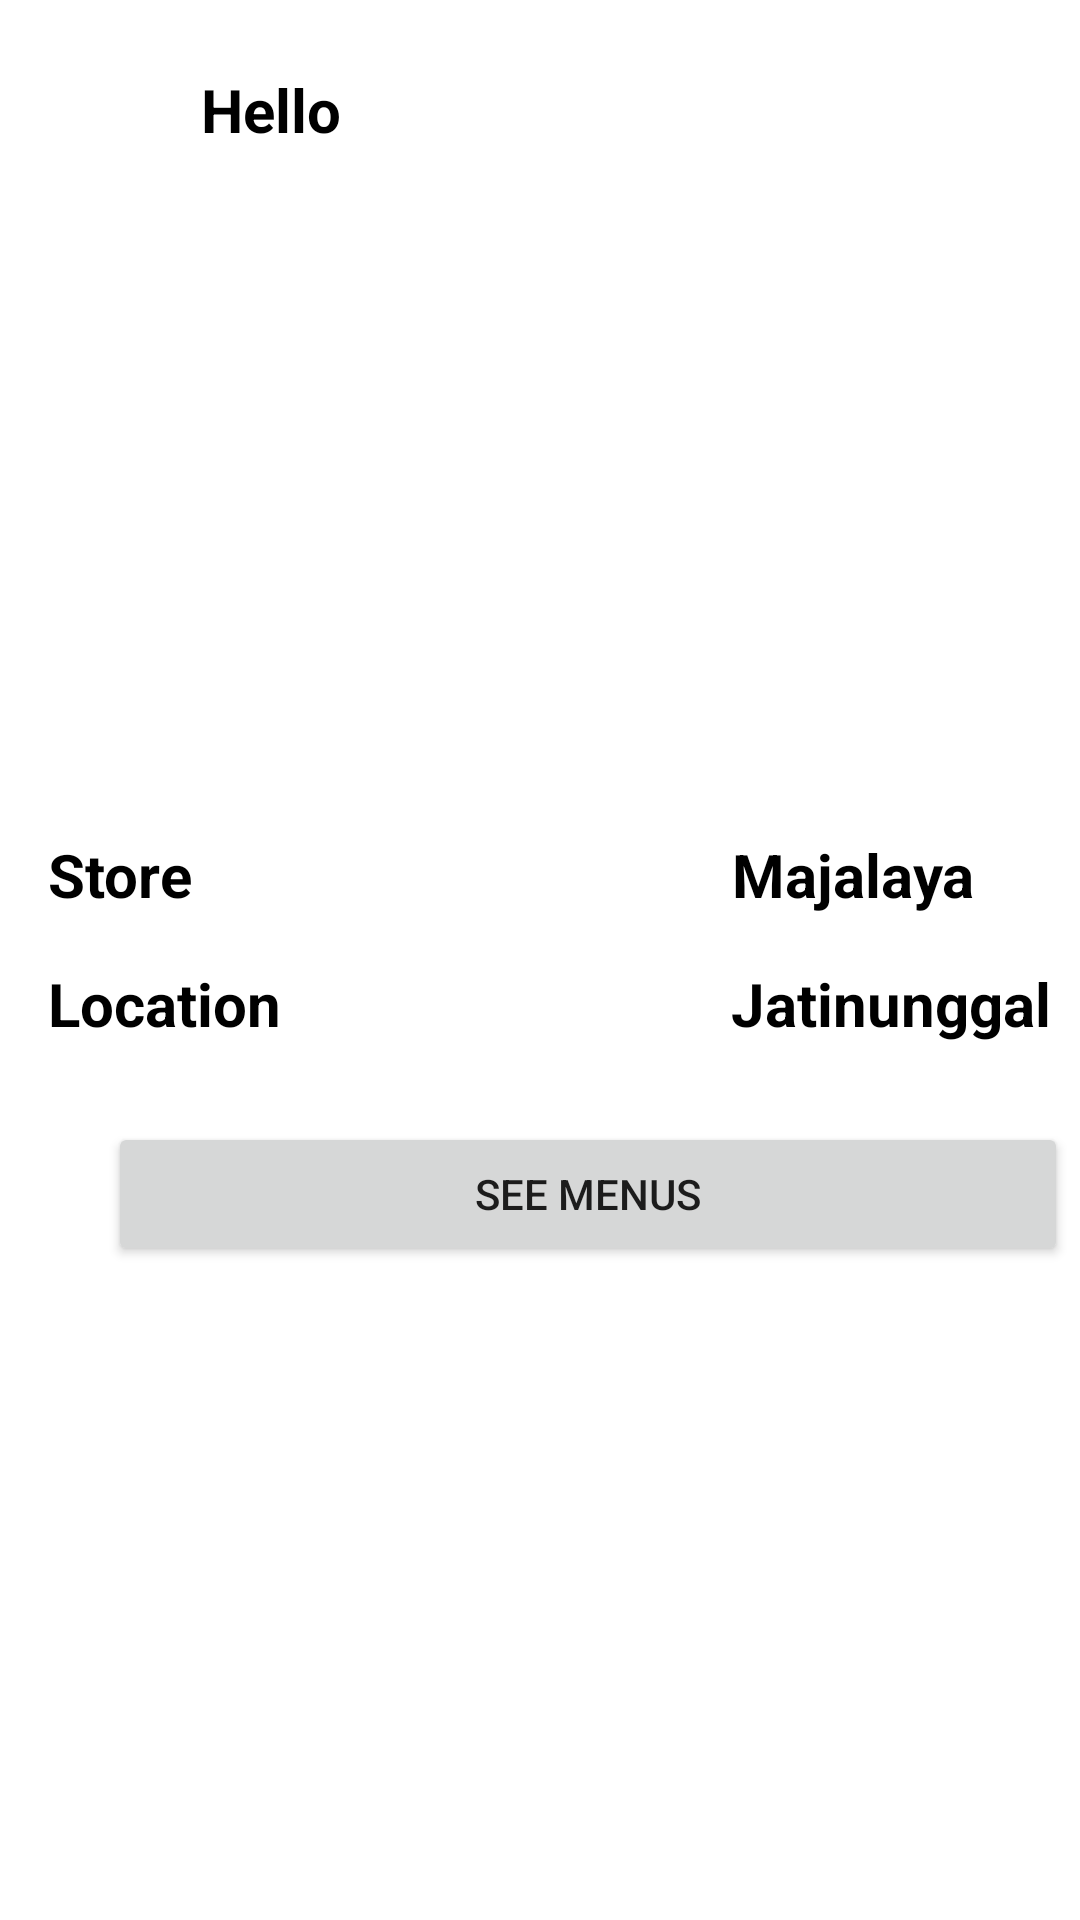

This screen was rendered from an Android layout file. Write that file and the resources it references.
<!-- AndroidManifest.xml: application theme Theme.Resto -->
<!-- res/layout/activity_menu.xml -->
<?xml version="1.0" encoding="utf-8"?>
<androidx.constraintlayout.widget.ConstraintLayout xmlns:android="http://schemas.android.com/apk/res/android"
    xmlns:app="http://schemas.android.com/apk/res-auto"
    xmlns:tools="http://schemas.android.com/tools"
    android:layout_width="match_parent"
    android:layout_height="match_parent"
    tools:context=".MenuActivity">

    <ImageView
        android:id="@+id/icon"
        android:layout_width="35dp"
        android:layout_height="35dp"
        app:layout_constraintStart_toStartOf="parent"
        app:layout_constraintTop_toTopOf="parent"
        android:src="@drawable/ic_action_person"
        android:layout_marginLeft="16dp"
        android:layout_marginTop="16dp"
        />

    <TextView
        android:id="@+id/labeled"
        android:layout_width="wrap_content"
        android:layout_height="wrap_content"
        android:text="Hello"
        app:layout_constraintStart_toEndOf="@+id/icon"
        app:layout_constraintTop_toTopOf="parent"
        android:ems="10"
        android:textSize="20sp"
        android:layout_marginLeft="16dp"
        android:layout_marginTop="23dp"
        android:textStyle="bold"
        android:textColor="@color/black"
        />

    <ImageView
        android:id="@+id/main"
        android:layout_width="wrap_content"
        android:layout_height="185dp"
        android:background="@drawable/main_1"
        app:layout_constraintStart_toStartOf="parent"
        app:layout_constraintTop_toBottomOf="@+id/icon"
        android:layout_marginTop="16dp"
        />

    <TextView
        android:id="@+id/text"
        android:layout_width="wrap_content"
        android:layout_height="wrap_content"
        app:layout_constraintStart_toStartOf="@+id/icon"
        app:layout_constraintTop_toBottomOf="@+id/main"
        android:text="Store"
        android:layout_marginTop="26dp"
        android:textColor="@color/black"
        android:textStyle="bold"
        android:textSize="20sp"
        />
    <TextView
        android:id="@+id/toko"
        android:layout_width="wrap_content"
        android:layout_height="wrap_content"
        app:layout_constraintStart_toEndOf="@+id/text"
        app:layout_constraintTop_toTopOf="@+id/text"
        android:layout_marginLeft="180dp"
        android:text="Majalaya"
        android:textColor="@color/black"
        android:textStyle="bold"
        android:textSize="20sp"
        />

    <TextView
        android:id="@+id/loc"
        android:layout_width="wrap_content"
        android:layout_height="wrap_content"
        app:layout_constraintStart_toStartOf="@+id/text"
        app:layout_constraintTop_toBottomOf="@+id/text"
        android:text="Location"
        android:layout_marginTop="16dp"
        android:textColor="@color/black"
        android:textStyle="bold"
        android:textSize="20sp"
        />
    <TextView
        android:id="@+id/tempat"
        android:layout_width="wrap_content"
        android:layout_height="wrap_content"
        app:layout_constraintStart_toEndOf="@+id/loc"
        app:layout_constraintTop_toTopOf="@+id/loc"
        android:layout_marginLeft="150dp"
        android:text="Jatinunggal"
        android:textColor="@color/black"
        android:textStyle="bold"
        android:textSize="20sp"
        />

    <Button
        android:id="@+id/btn_menu"
        android:layout_width="320dp"
        android:layout_height="wrap_content"
        app:layout_constraintStart_toStartOf="@+id/loc"
        app:layout_constraintTop_toBottomOf="@+id/loc"
        android:layout_marginTop="26dp"
        android:layout_marginLeft="20dp"
        android:text="See Menus"
        app:circularflow_radiusInDP="30dp"

        />
</androidx.constraintlayout.widget.ConstraintLayout>
<!-- resources referenced by this layout -->
<resources>
  <style name="Theme.Resto" parent="Theme.MaterialComponents.DayNight.DarkActionBar">
          
          <item name="colorPrimary">@color/purple_500</item>
          <item name="colorPrimaryVariant">@color/purple_700</item>
          <item name="colorOnPrimary">@color/white</item>
          
          <item name="colorSecondary">@color/teal_200</item>
          <item name="colorSecondaryVariant">@color/teal_700</item>
          <item name="colorOnSecondary">@color/black</item>
          
          <item name="android:statusBarColor" tools:targetApi="21">?attr/colorPrimaryVariant</item>
          
      </style>
  <!-- not gathered from this repository: default colours our renderer supplied (Android Studio template values) -->
  <color name="purple_500">#FF6200EE</color>
  <color name="purple_700">#FF3700B3</color>
  <color name="teal_200">#FF03DAC5</color>
  <color name="teal_700">#FF018786</color>
  <color name="black">#FF000000</color>
  <color name="white">#FFFFFFFF</color>
</resources>
